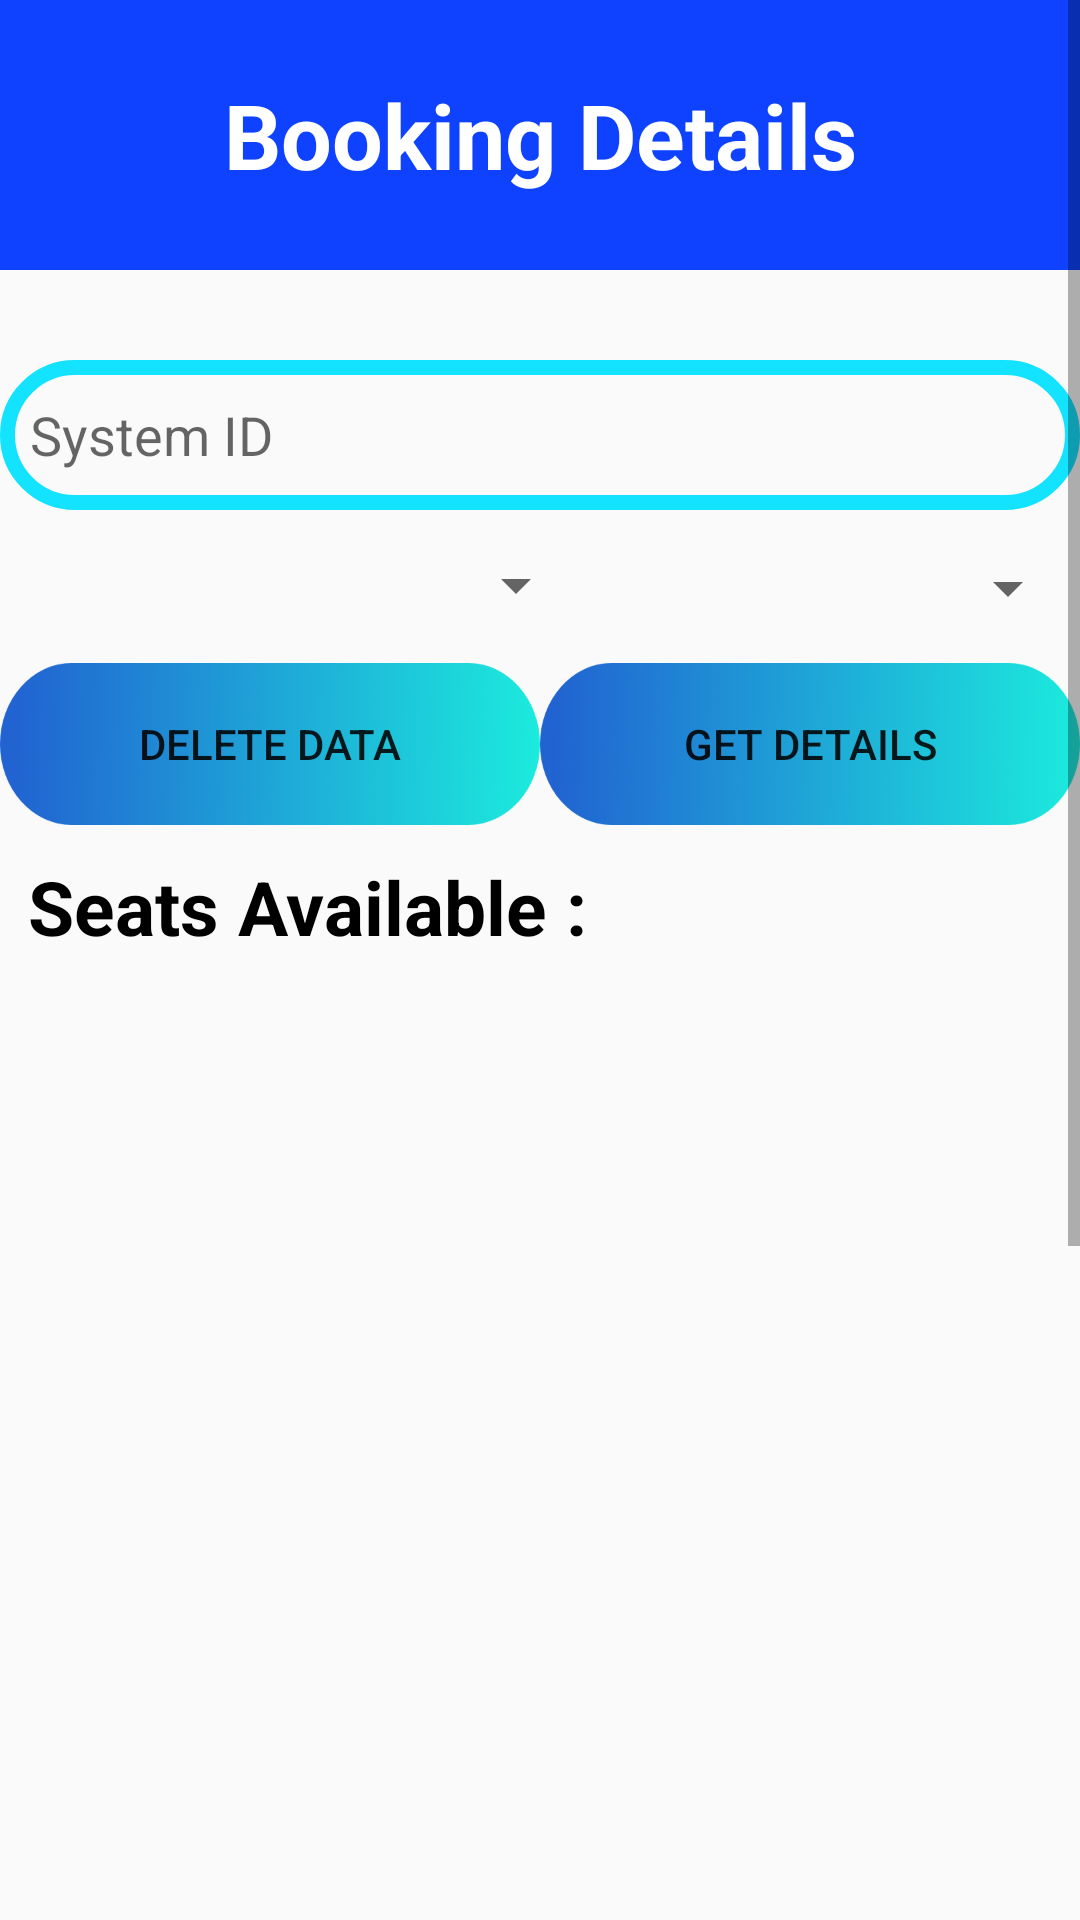

Reconstruct the res/layout file that produces this screen, plus the resources it refers to.
<!-- AndroidManifest.xml: application theme Theme.ShardaCarPooling -->
<!-- res/layout/activity_booking__details.xml -->
<?xml version="1.0" encoding="utf-8"?>
<androidx.constraintlayout.widget.ConstraintLayout xmlns:android="http://schemas.android.com/apk/res/android"
    xmlns:app="http://schemas.android.com/apk/res-auto"
    xmlns:tools="http://schemas.android.com/tools"
    android:layout_width="match_parent"
    android:layout_height="match_parent"
    tools:context=".monthly_booking.Booking_Details">

    <ScrollView
        android:id="@+id/scrollView2"
        android:layout_width="0dp"
        android:layout_height="0dp"
        app:layout_constraintBottom_toBottomOf="parent"
        app:layout_constraintEnd_toEndOf="parent"
        app:layout_constraintStart_toStartOf="parent"
        app:layout_constraintTop_toTopOf="parent">

        <androidx.constraintlayout.widget.ConstraintLayout
            android:layout_width="match_parent"
            android:layout_height="match_parent">

            <androidx.constraintlayout.widget.ConstraintLayout
                android:id="@+id/constraintLayout9"
                android:layout_width="match_parent"
                android:layout_height="wrap_content"
                app:layout_constraintEnd_toEndOf="parent"
                app:layout_constraintStart_toStartOf="parent"
                app:layout_constraintTop_toTopOf="parent">

                <TextView
                    android:id="@+id/textView21"
                    android:layout_width="match_parent"
                    android:layout_height="90dp"
                    android:background="@color/colorBlue"
                    android:gravity="center"
                    android:text="Booking Details"
                    android:textColor="@color/colorWhite"
                    android:textSize="30dp"
                    android:textStyle="bold"
                    app:layout_constraintBottom_toBottomOf="parent"
                    app:layout_constraintEnd_toEndOf="parent"
                    app:layout_constraintStart_toStartOf="parent"
                    app:layout_constraintTop_toTopOf="parent"
                    app:layout_constraintVertical_bias="0" />


                <EditText
                    android:id="@+id/getSysID"
                    android:layout_width="match_parent"
                    android:layout_height="50dp"
                    android:layout_marginTop="30dp"
                    android:background="@drawable/textbox"
                    android:hint="System ID"
                    android:inputType="number"
                    android:padding="10dp"
                    android:paddingLeft="10dp"
                    app:layout_constraintBottom_toBottomOf="parent"
                    app:layout_constraintEnd_toEndOf="parent"
                    app:layout_constraintHorizontal_bias="0.0"
                    app:layout_constraintStart_toStartOf="parent"
                    app:layout_constraintTop_toBottomOf="@+id/textView21"
                    app:layout_constraintVertical_bias="0" />

                <Spinner
                    android:id="@+id/getcity"
                    android:layout_width="196dp"
                    android:layout_height="50dp"
                    app:layout_constraintBottom_toBottomOf="parent"
                    app:layout_constraintEnd_toEndOf="parent"
                    app:layout_constraintHorizontal_bias="1.0"
                    app:layout_constraintStart_toEndOf="@+id/basis_select"
                    app:layout_constraintTop_toBottomOf="@+id/getSysID"
                    app:layout_constraintVertical_bias="0.02" />

                <Spinner
                    android:id="@+id/basis_select"
                    android:layout_width="196dp"
                    android:layout_height="50dp"
                    app:layout_constraintBottom_toBottomOf="parent"
                    app:layout_constraintEnd_toEndOf="parent"
                    app:layout_constraintHorizontal_bias="0.0"
                    app:layout_constraintStart_toStartOf="parent"
                    app:layout_constraintTop_toBottomOf="@+id/getSysID"
                    app:layout_constraintVertical_bias="0.0" />

                <Button
                    android:id="@+id/showDetails"
                    android:layout_width="180dp"
                    android:layout_height="54dp"
                    android:background="@drawable/login_btn"
                    android:text="Get Details"
                    app:layout_constraintBottom_toBottomOf="parent"
                    app:layout_constraintEnd_toEndOf="parent"
                    app:layout_constraintHorizontal_bias="1.0"
                    app:layout_constraintStart_toEndOf="@+id/deleteData"
                    app:layout_constraintTop_toBottomOf="@+id/getcity"
                    app:layout_constraintVertical_bias="0" />

                <Button
                    android:id="@+id/deleteData"
                    android:layout_width="180dp"
                    android:layout_height="54dp"
                    android:background="@drawable/login_btn"
                    android:text="Delete Data"
                    app:layout_constraintBottom_toBottomOf="parent"
                    app:layout_constraintEnd_toEndOf="parent"
                    app:layout_constraintHorizontal_bias="0.0"
                    app:layout_constraintStart_toStartOf="parent"
                    app:layout_constraintTop_toBottomOf="@+id/getcity"
                    app:layout_constraintVertical_bias="0.0" />

            </androidx.constraintlayout.widget.ConstraintLayout>

            <androidx.constraintlayout.widget.ConstraintLayout
                android:id="@+id/constraintLayout10"
                android:layout_width="match_parent"
                android:layout_height="711dp"
                app:layout_constraintBottom_toBottomOf="parent"
                app:layout_constraintEnd_toEndOf="parent"
                app:layout_constraintHorizontal_bias="1.0"
                app:layout_constraintStart_toStartOf="parent"
                app:layout_constraintTop_toBottomOf="@+id/constraintLayout9"
                app:layout_constraintVertical_bias="1.0">

                <TextView
                    android:id="@+id/textView18"
                    android:layout_width="wrap_content"
                    android:layout_height="wrap_content"
                    android:text="Seats Available : "
                    android:textColor="@color/colorBlack"
                    android:textSize="25dp"
                    android:textStyle="bold"
                    app:layout_constraintBottom_toTopOf="@+id/recyclerView2"
                    app:layout_constraintEnd_toEndOf="parent"
                    app:layout_constraintHorizontal_bias="0.055"
                    app:layout_constraintStart_toStartOf="parent"
                    app:layout_constraintTop_toTopOf="parent"
                    app:layout_constraintVertical_bias="0.39" />

                <TextView
                    android:id="@+id/total_seats_available"
                    android:layout_width="wrap_content"
                    android:layout_height="wrap_content"
                    android:textColor="#3ACC1A"
                    android:textSize="25dp"
                    app:layout_constraintBottom_toTopOf="@+id/recyclerView2"
                    app:layout_constraintEnd_toEndOf="parent"
                    app:layout_constraintHorizontal_bias="0.113"
                    app:layout_constraintStart_toEndOf="@+id/textView18"
                    app:layout_constraintTop_toTopOf="parent"
                    app:layout_constraintVertical_bias="0.37" />

                <ProgressBar
                    android:id="@+id/pb2"
                    android:layout_width="wrap_content"
                    android:layout_height="wrap_content"
                    android:visibility="gone"
                    app:layout_constraintBottom_toBottomOf="parent"
                    app:layout_constraintEnd_toEndOf="parent"
                    app:layout_constraintHorizontal_bias="0.498"
                    app:layout_constraintStart_toStartOf="parent"
                    app:layout_constraintTop_toTopOf="@+id/recyclerView2"
                    app:layout_constraintVertical_bias="0.381" />

                <androidx.recyclerview.widget.RecyclerView
                    android:id="@+id/recyclerView2"
                    android:layout_width="0dp"
                    android:layout_height="match_parent"
                    android:layout_marginTop="60dp"
                    app:layout_constraintBottom_toBottomOf="parent"
                    app:layout_constraintEnd_toEndOf="parent"
                    app:layout_constraintStart_toStartOf="parent"
                    app:layout_constraintTop_toTopOf="parent">

                </androidx.recyclerview.widget.RecyclerView>

            </androidx.constraintlayout.widget.ConstraintLayout>
        </androidx.constraintlayout.widget.ConstraintLayout>

    </ScrollView>

</androidx.constraintlayout.widget.ConstraintLayout>
<!-- resources referenced by this layout -->
<resources>
  <color name="colorBlack">#000000</color>
  <color name="colorBlue">#0F42FF</color>
  <color name="colorWhite">#FFFFFF</color>
  <!-- drawable login_btn: png bitmap (drawable-hdpi, 10596 bytes) -->
  <!-- drawable textbox (drawable) -->
  <?xml version="1.0" encoding="utf-8"?>
  <shape android:shape="rectangle" xmlns:android="http://schemas.android.com/apk/res/android">
  
      <corners android:radius="60dp"/>
      <stroke android:width="5dp" android:color="@color/colorLightBlue"/>
  </shape>
  <style parent="Theme.AppCompat.Light.NoActionBar" name="Theme.ShardaCarPooling">
  
      
  
  
      <item name="colorPrimaryDark">@color/colorPrimaryDark</item>
  
  </style>
  <color name="colorLightBlue">#14E3FF</color>
  <color name="colorPrimaryDark">#3262C4</color>
</resources>
